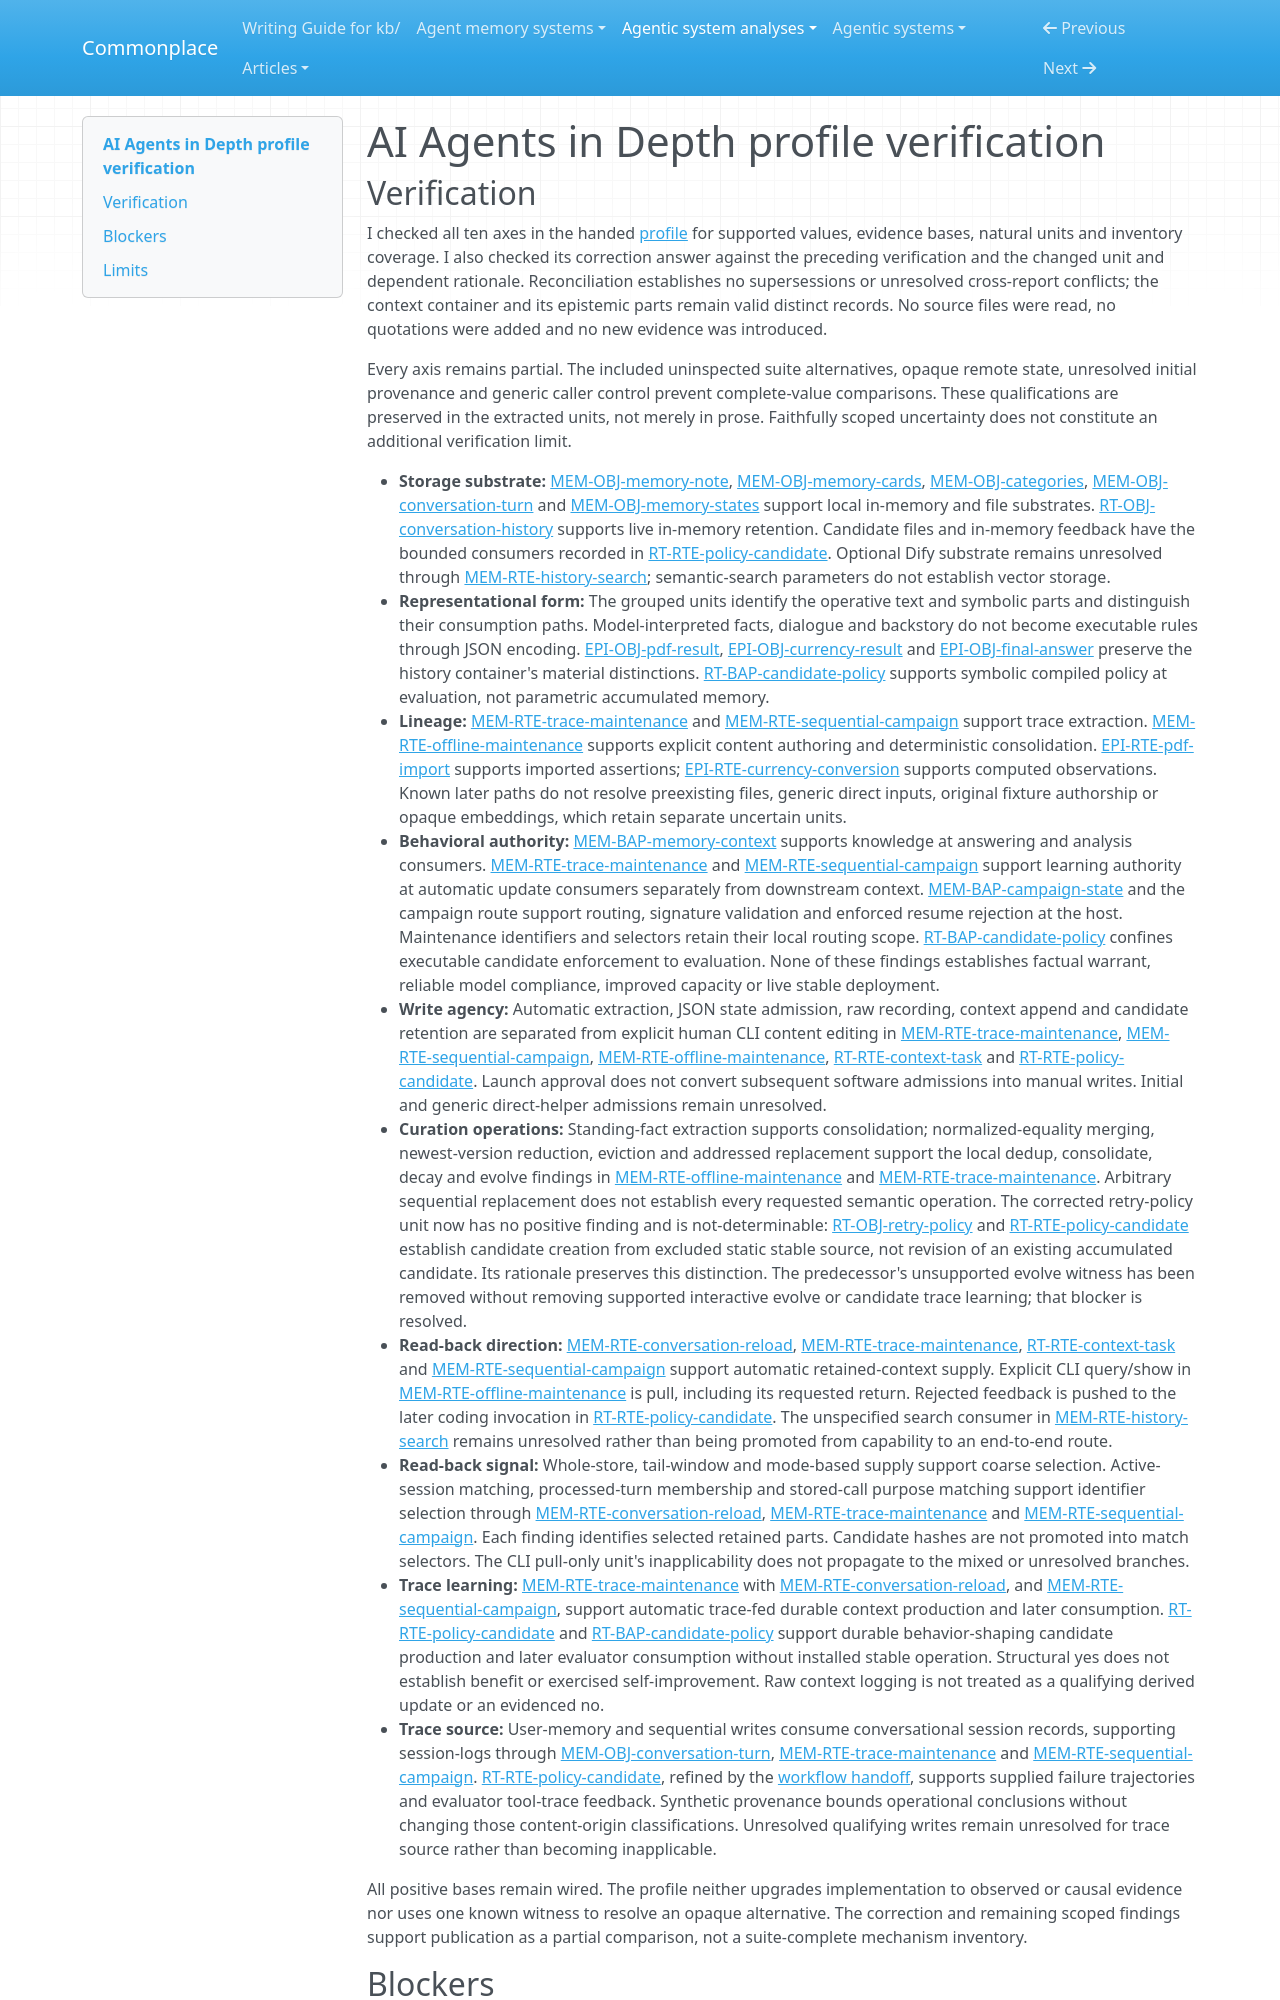

repository: zby/commonplace · page: agentic-system-analyses/retained/ai-agent-book/profile-verification/index.html · generator: mkdocs

---
type: agentic-system-analyses/types/agentic-system-verification.md
description: "Independent memory-profile verification of AI Agents in Depth's selected memory workflows at dbc046eb896ac4e39aa19c7774c8bf49583b89a6."
run-id: AAS-2026-10-12-ai-agent-book-d56e8121d636-01
reviewed-boundary: "dbc046eb896ac4e39aa19c7774c8bf49583b89a6"
---

# AI Agents in Depth profile verification
